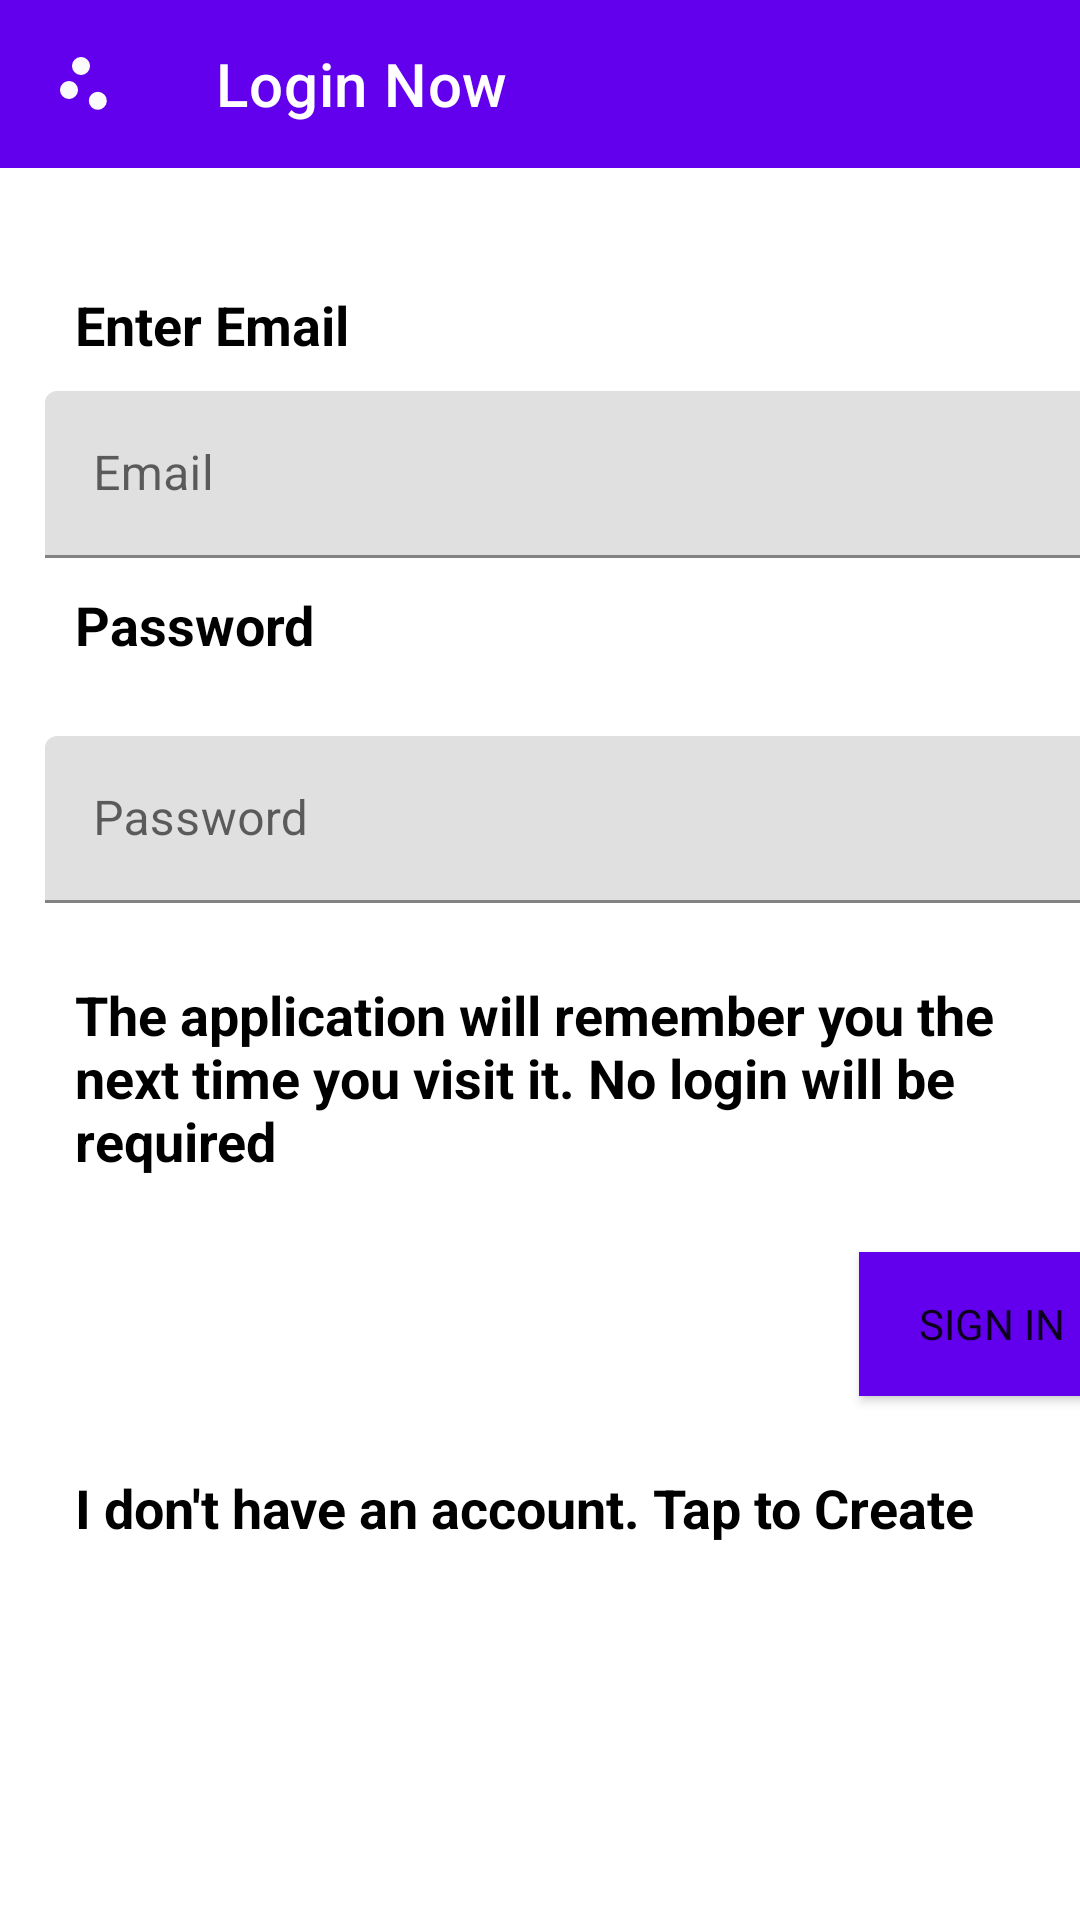

Android layout source for this screen:
<!-- AndroidManifest.xml: application theme Theme.SchoolFinder.NoActionBar.R -->
<!-- res/layout/activity_login.xml -->
<?xml version="1.0" encoding="utf-8"?>
<LinearLayout xmlns:android="http://schemas.android.com/apk/res/android"
    xmlns:app="http://schemas.android.com/apk/res-auto"
    xmlns:tools="http://schemas.android.com/tools"
    android:layout_width="match_parent"
    android:layout_height="match_parent"
    android:background="@color/white"
    android:paddingBottom="5dp"
    android:orientation="vertical"
    tools:context=".LoginActivity">

    <androidx.appcompat.widget.Toolbar
        android:id="@+id/toolbar"
        android:layout_alignParentTop="true"
        android:layout_width="match_parent"
        android:layout_height="?attr/actionBarSize"
        android:background="@color/purple_500"
        app:navigationIcon="@drawable/ic_baseline_scatter_plot_24"
        app:popupTheme="@style/AppTheme.PopupOverlay"
        app:title="Login Now"
        app:titleTextColor="@color/white" />

    <ScrollView
        android:layout_width="match_parent"
        android:layout_height="match_parent"
        android:layout_alignParentTop="true"
        android:layout_below="@id/toolbar"
        android:fillViewport="true"
        android:scrollbars="none">

        <LinearLayout
            android:layout_width="match_parent"
            android:layout_height="match_parent"
            android:orientation="vertical"
            android:layout_marginLeft="15dp"
            android:layout_marginRight="15dp">





            <TextView
                android:layout_marginTop="30dp"
                android:layout_width="match_parent"
                android:layout_height="wrap_content"
                android:gravity="center_horizontal"
                android:padding="10dp"
                android:text="Enter Email"
                android:textAlignment="textStart"
                android:textColor="@color/black"
                android:textSize="18sp"
                android:textStyle="bold"
                tools:ignore="RtlCompat" />

            <com.google.android.material.textfield.TextInputLayout
                android:layout_width="match_parent"
                android:layout_height="wrap_content">
                <com.google.android.material.textfield.TextInputEditText
                    android:layout_width="match_parent"
                    android:hint="Email"
                    android:id="@+id/email"
                    android:inputType="textEmailAddress"
                    android:layout_height="wrap_content">
                </com.google.android.material.textfield.TextInputEditText>

            </com.google.android.material.textfield.TextInputLayout>
            <TextView
                android:layout_width="match_parent"
                android:layout_height="wrap_content"
                android:gravity="center_horizontal"
                android:padding="10dp"
                android:text="Password"
                android:textAlignment="textStart"
                android:textColor="@color/black"
                android:textSize="18sp"
                android:textStyle="bold"
                tools:ignore="RtlCompat" />

            <com.google.android.material.textfield.TextInputLayout
                android:layout_width="match_parent"
                android:layout_marginTop="15dp"
                android:layout_height="wrap_content">
                <com.google.android.material.textfield.TextInputEditText
                    android:layout_width="match_parent"
                    android:hint="Password"
                    android:id="@+id/password"
                    android:inputType="textPassword"
                    android:layout_height="wrap_content">
                </com.google.android.material.textfield.TextInputEditText>

            </com.google.android.material.textfield.TextInputLayout>











            <TextView
                android:layout_marginTop="15dp"
                android:layout_width="match_parent"
                android:layout_height="wrap_content"
                android:gravity="center_horizontal"
                android:padding="10dp"
                android:text="The application will remember you the next time you visit it. No login will be required"
                android:textAlignment="textStart"
                android:textColor="@color/black"
                android:textSize="18sp"
                android:textStyle="bold"
                tools:ignore="RtlCompat" />

            <Button
                android:layout_width="wrap_content"
                android:text="Sign In"
                android:layout_gravity="end"
                android:onClick="login_user"
                android:paddingLeft="20dp"
                android:paddingRight="20dp"
                android:layout_marginTop="15dp"
                android:background="@color/purple_500"
                android:layout_height="wrap_content"/>


            <TextView
                android:layout_marginTop="15dp"
                android:layout_width="match_parent"
                android:layout_height="wrap_content"
                android:gravity="center_horizontal"
                android:padding="10dp"
                android:onClick="open_sign_up"
                android:text="I don't have an account. Tap to Create"
                android:textAlignment="textStart"
                android:textColor="@color/black"
                android:textSize="18sp"
                android:textStyle="bold"
                tools:ignore="RtlCompat" />


        </LinearLayout>

    </ScrollView>


</LinearLayout>
<!-- resources referenced by this layout -->
<resources>
  <!-- drawable ic_baseline_scatter_plot_24 (drawable) -->
  <vector android:height="24dp" android:tint="#FCFBFB"
      android:viewportHeight="24" android:viewportWidth="24"
      android:width="24dp" xmlns:android="http://schemas.android.com/apk/res/android">
      <path android:fillColor="@android:color/white" android:pathData="M7,14m-3,0a3,3 0,1 1,6 0a3,3 0,1 1,-6 0"/>
      <path android:fillColor="@android:color/white" android:pathData="M11,6m-3,0a3,3 0,1 1,6 0a3,3 0,1 1,-6 0"/>
      <path android:fillColor="@android:color/white" android:pathData="M16.6,17.6m-3,0a3,3 0,1 1,6 0a3,3 0,1 1,-6 0"/>
  </vector>
  <style name="AppTheme.PopupOverlay" parent="ThemeOverlay.AppCompat.Light" />
  <style name="Theme.SchoolFinder.NoActionBar.R">
          <item name="fontFamily">@font/myfontstyle</item>
          <item name="windowActionBar">false</item>
          <item name="windowNoTitle">true</item>
          <item name="colorPrimary">@color/purple_500</item>
          <item name="colorPrimaryDark">@color/purple_500</item>
          <item name="colorAccent">@color/teal_200</item>
      </style>
  <!-- not gathered from this repository: default colours our renderer supplied (Android Studio template values) -->
  <color name="purple_500">#FF6200EE</color>
  <color name="teal_200">#FF03DAC5</color>
  <color name="black">#FF000000</color>
  <color name="white">#FFFFFFFF</color>
</resources>
